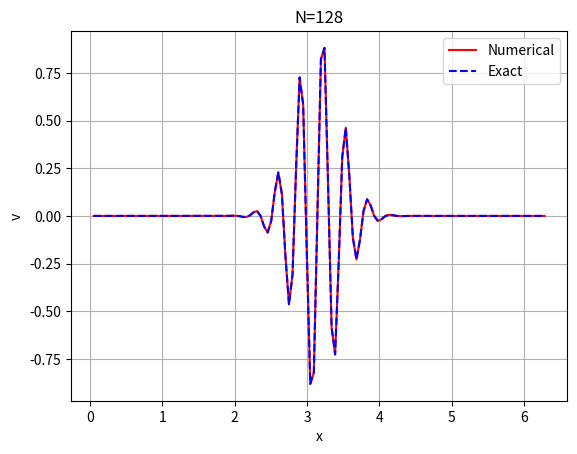

Source code (Python): (Note: this script raises an exception after producing the figure.)
'''
Solve linear advection 
   u_t + c * u_x = 0
with fourier spectral method and leap-frog in time.
'''
from numpy import pi,linspace,sin,exp,round,zeros,arange,real,abs
from numpy.fft import fft,ifft
import matplotlib.pyplot as plt

# Initial condition: wave packet
def f(x):
    y = (x % (2*pi))
    return exp(-5*(y-pi)**2) * sin(20*y)


# Parameters
cfl = 0.1  # cfl number
N   = 128  # number of grid points
c   = 1.0  # wave speed

h = 2*pi/N
x = h*arange(1,N+1);
dt = cfl * h / abs(c).max()
v = f(x); vold = f(x-c*dt)

fig = plt.figure()
ax = fig.add_subplot(111)
line1, = ax.plot(x, v, 'r-')
line2, = ax.plot(x, v, 'b--')
ax.set_xlabel('x'); ax.set_ylabel('v')
plt.grid(True)
plt.legend(('Numerical','Exact'))
plt.title('N='+str(N))
plt.draw(); plt.pause(0.1)
wait = input("Press enter to continue ")

# Time-stepping by leap-frog formula
t, tmax = 0.0, 8.0
niter= int(tmax / dt)
tdata = []; tdata.append(0.0)
for i in range(niter):
    t = t + dt
    v_hat = fft(v)
    w_hat = 1j*zeros(N)
    w_hat[0:N//2] = 1j*arange(0,N//2)
    w_hat[N//2+1:] = 1j*arange(-N//2+1,0,1)
    w_hat = w_hat * v_hat
    w = real(ifft(w_hat))
    vnew = vold - 2.0*dt*c*w
    vold = v; v = vnew;
    if i % 10 == 0:
        line1.set_ydata(v)
        line2.set_ydata(f(x-c*t))
        plt.draw(); plt.pause(0.1)

plt.show()
